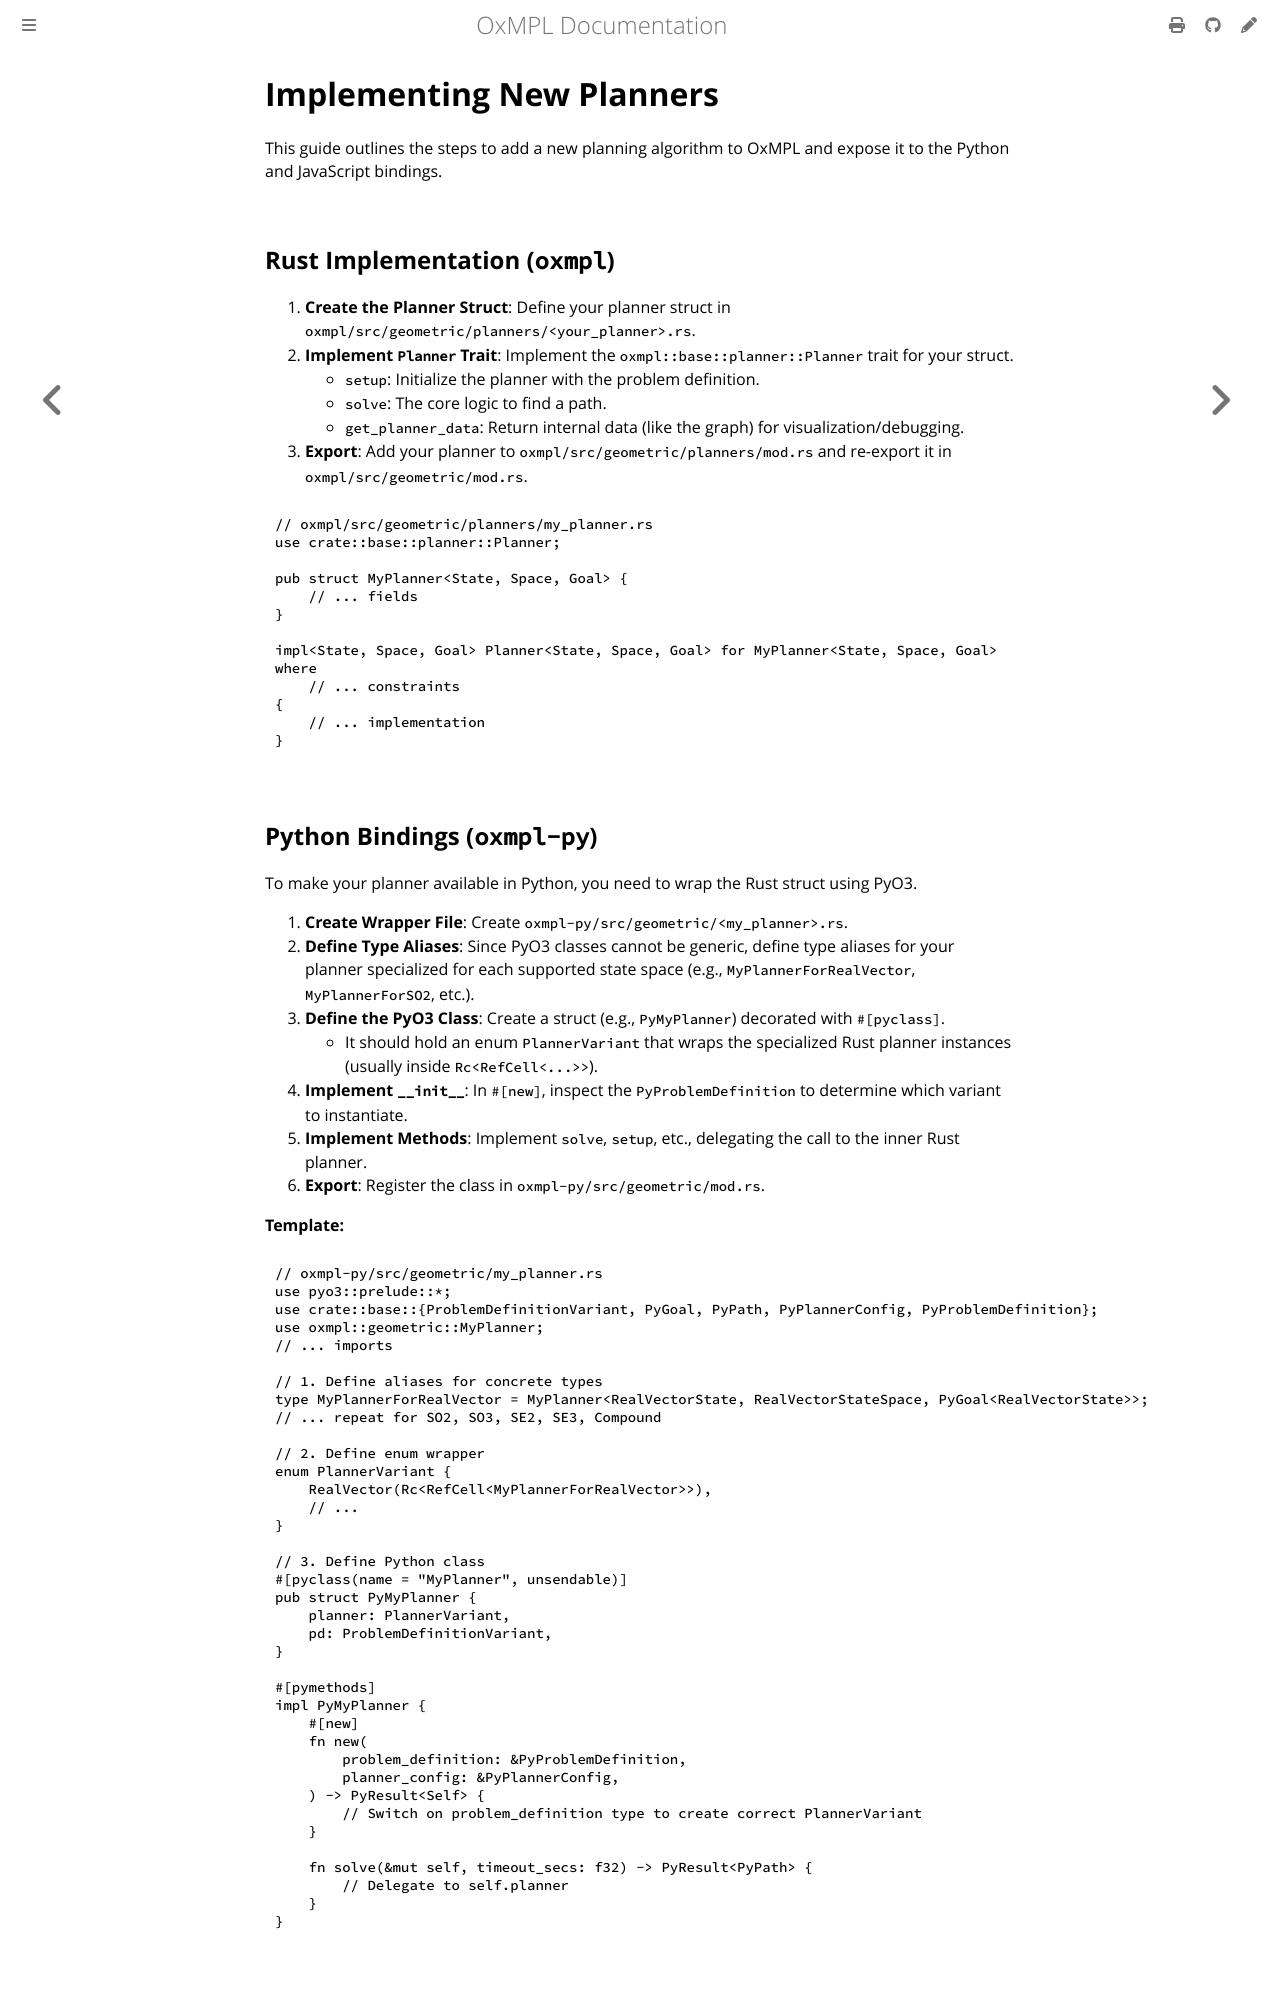

repository: juniorsundar/oxmpl · page: contributing/implementing_planners.html · generator: mdbook

# Implementing New Planners
This guide outlines the steps to add a new planning algorithm to OxMPL and expose it to the Python and JavaScript bindings.

## Rust Implementation (`oxmpl`)
1.  **Create the Planner Struct**: Define your planner struct in `oxmpl/src/geometric/planners/<your_planner>.rs`.
2.  **Implement `Planner` Trait**: Implement the `oxmpl::base::planner::Planner` trait for your struct.
    *   `setup`: Initialize the planner with the problem definition.
    *   `solve`: The core logic to find a path.
    *   `get_planner_data`: Return internal data (like the graph) for visualization/debugging.
3.  **Export**: Add your planner to `oxmpl/src/geometric/planners/mod.rs` and re-export it in `oxmpl/src/geometric/mod.rs`.

```rust,ignore
// oxmpl/src/geometric/planners/my_planner.rs
use crate::base::planner::Planner;

pub struct MyPlanner<State, Space, Goal> {
    // ... fields
}

impl<State, Space, Goal> Planner<State, Space, Goal> for MyPlanner<State, Space, Goal>
where
    // ... constraints
{
    // ... implementation
}
```

## Python Bindings (`oxmpl-py`)
To make your planner available in Python, you need to wrap the Rust struct using PyO3.

1.  **Create Wrapper File**: Create `oxmpl-py/src/geometric/<my_planner>.rs`.
2.  **Define Type Aliases**: Since PyO3 classes cannot be generic, define type aliases for your planner specialized for each supported state space (e.g., `MyPlannerForRealVector`, `MyPlannerForSO2`, etc.).
3.  **Define the PyO3 Class**: Create a struct (e.g., `PyMyPlanner`) decorated with `#[pyclass]`.
    *   It should hold an enum `PlannerVariant` that wraps the specialized Rust planner instances (usually inside `Rc<RefCell<...>>`).
4.  **Implement `__init__`**: In `#[new]`, inspect the `PyProblemDefinition` to determine which variant to instantiate.
5.  **Implement Methods**: Implement `solve`, `setup`, etc., delegating the call to the inner Rust planner.
6.  **Export**: Register the class in `oxmpl-py/src/geometric/mod.rs`.

**Template:**

```rust,ignore
// oxmpl-py/src/geometric/my_planner.rs
use pyo3::prelude::*;
use crate::base::{ProblemDefinitionVariant, PyGoal, PyPath, PyPlannerConfig, PyProblemDefinition};
use oxmpl::geometric::MyPlanner;
// ... imports

// 1. Define aliases for concrete types
type MyPlannerForRealVector = MyPlanner<RealVectorState, RealVectorStateSpace, PyGoal<RealVectorState>>;
// ... repeat for SO2, SO3, SE2, SE3, Compound

// 2. Define enum wrapper
enum PlannerVariant {
    RealVector(Rc<RefCell<MyPlannerForRealVector>>),
    // ...
}

// 3. Define Python class
#[pyclass(name = "MyPlanner", unsendable)]
pub struct PyMyPlanner {
    planner: PlannerVariant,
    pd: ProblemDefinitionVariant,
}

#[pymethods]
impl PyMyPlanner {
    #[new]
    fn new(
        problem_definition: &PyProblemDefinition,
        planner_config: &PyPlannerConfig,
    ) -> PyResult<Self> {
        // Switch on problem_definition type to create correct PlannerVariant
    }

    fn solve(&mut self, timeout_secs: f32) -> PyResult<PyPath> {
        // Delegate to self.planner
    }
}
```
